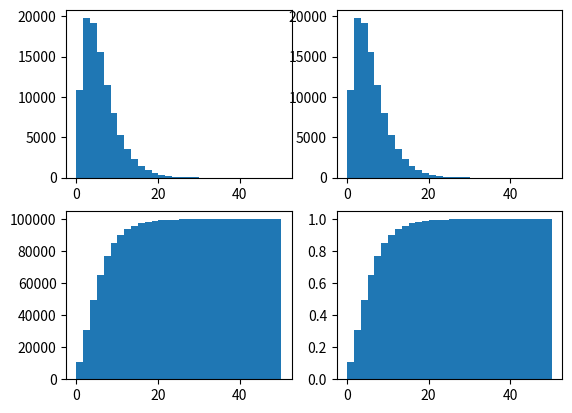

Here is the Python script that generated this plot:
import numpy as np
import matplotlib.pyplot as plt

x = np.random.gamma(2,3,100000)
plt.figure()
plt.subplot(221)
plt.hist(x,bins =30)
plt.subplot(222)
plt.hist(x,bins =30)
plt.hist(x,bins =30, density = True)
plt.subplot(223)
plt.hist(x,bins =30, cumulative = 30)
plt.subplot(224)
plt.hist(x,bins =30, density= True,cumulative = 30)

plt.show()
